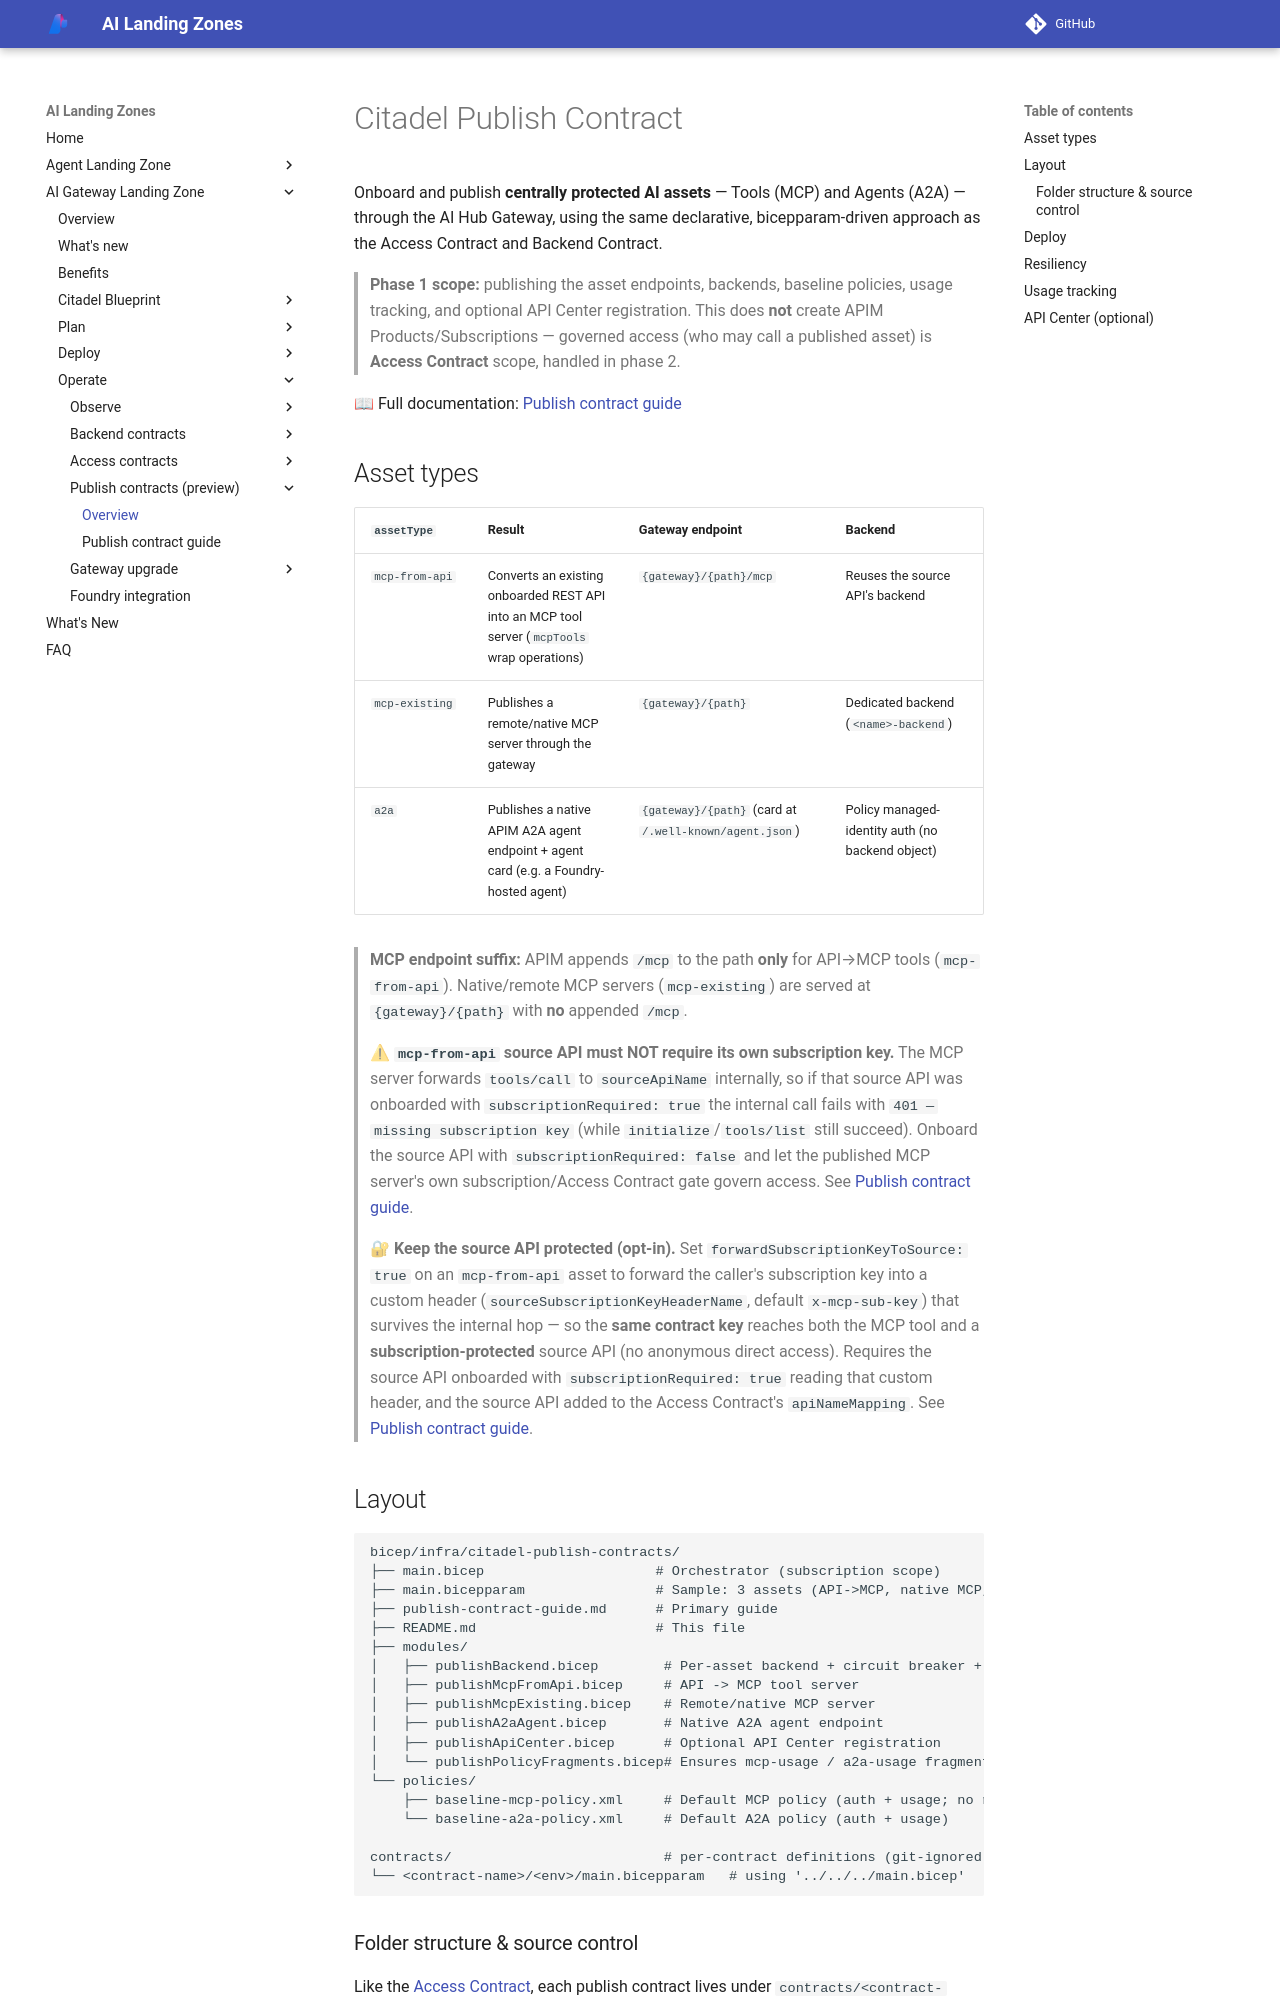

repository: Azure/AI-Landing-Zones · page: ai-gateway-landing-zone/contracts/publish-contracts/index.html · generator: mkdocs

---
render_macros: false
---

# Citadel Publish Contract

Onboard and publish **centrally protected AI assets** — Tools (MCP) and Agents (A2A) — through the AI Hub Gateway, using the same declarative, bicepparam-driven approach as the Access Contract and Backend Contract.

> **Phase 1 scope:** publishing the asset endpoints, backends, baseline policies, usage tracking, and optional API Center registration. This does **not** create APIM Products/Subscriptions — governed access (who may call a published asset) is **Access Contract** scope, handled in phase 2.

📖 Full documentation: [Publish contract guide](publish-contract-guide.md)

## Asset types

| `assetType`     | Result | Gateway endpoint | Backend |
| --------------- | ------ | ---------------- | ------- |
| `mcp-from-api`  | Converts an existing onboarded REST API into an MCP tool server (`mcpTools` wrap operations) | `{gateway}/{path}/mcp` | Reuses the source API's backend |
| `mcp-existing`  | Publishes a remote/native MCP server through the gateway | `{gateway}/{path}` | Dedicated backend (`<name>-backend`) |
| `a2a`           | Publishes a native APIM A2A agent endpoint + agent card (e.g. a Foundry-hosted agent) | `{gateway}/{path}` (card at `/.well-known/agent.json`) | Policy managed-identity auth (no backend object) |

> **MCP endpoint suffix:** APIM appends `/mcp` to the path **only** for API→MCP tools (`mcp-from-api`). Native/remote MCP servers (`mcp-existing`) are served at `{gateway}/{path}` with **no** appended `/mcp`.

> ⚠ **`mcp-from-api` source API must NOT require its own subscription key.** The MCP server forwards `tools/call` to `sourceApiName` internally, so if that source API was onboarded with `subscriptionRequired: true` the internal call fails with `401 — missing subscription key` (while `initialize`/`tools/list` still succeed). Onboard the source API with `subscriptionRequired: false` and let the published MCP server's own subscription/Access Contract gate govern access. See [Publish contract guide](publish-contract-guide.md#per-asset-fields).

> 🔐 **Keep the source API protected (opt-in).** Set `forwardSubscriptionKeyToSource: true` on an `mcp-from-api` asset to forward the caller's subscription key into a custom header (`sourceSubscriptionKeyHeaderName`, default `x-mcp-sub-key`) that survives the internal hop — so the **same contract key** reaches both the MCP tool and a **subscription-protected** source API (no anonymous direct access). Requires the source API onboarded with `subscriptionRequired: true` reading that custom header, and the source API added to the Access Contract's `apiNameMapping`. See [Publish contract guide](publish-contract-guide.md#per-asset-fields).

## Layout

```
bicep/infra/citadel-publish-contracts/
├── main.bicep                     # Orchestrator (subscription scope)
├── main.bicepparam                # Sample: 3 assets (API->MCP, native MCP, A2A)
├── publish-contract-guide.md      # Primary guide
├── README.md                      # This file
├── modules/
│   ├── publishBackend.bicep        # Per-asset backend + circuit breaker + auth
│   ├── publishMcpFromApi.bicep     # API -> MCP tool server
│   ├── publishMcpExisting.bicep    # Remote/native MCP server
│   ├── publishA2aAgent.bicep       # Native A2A agent endpoint
│   ├── publishApiCenter.bicep      # Optional API Center registration
│   └── publishPolicyFragments.bicep# Ensures mcp-usage / a2a-usage fragments exist
└── policies/
    ├── baseline-mcp-policy.xml     # Default MCP policy (auth + usage; no response-body reads)
    └── baseline-a2a-policy.xml     # Default A2A policy (auth + usage)

contracts/                          # per-contract definitions (git-ignored; see below)
└── <contract-name>/<env>/main.bicepparam   # using '../../../main.bicep'
```
